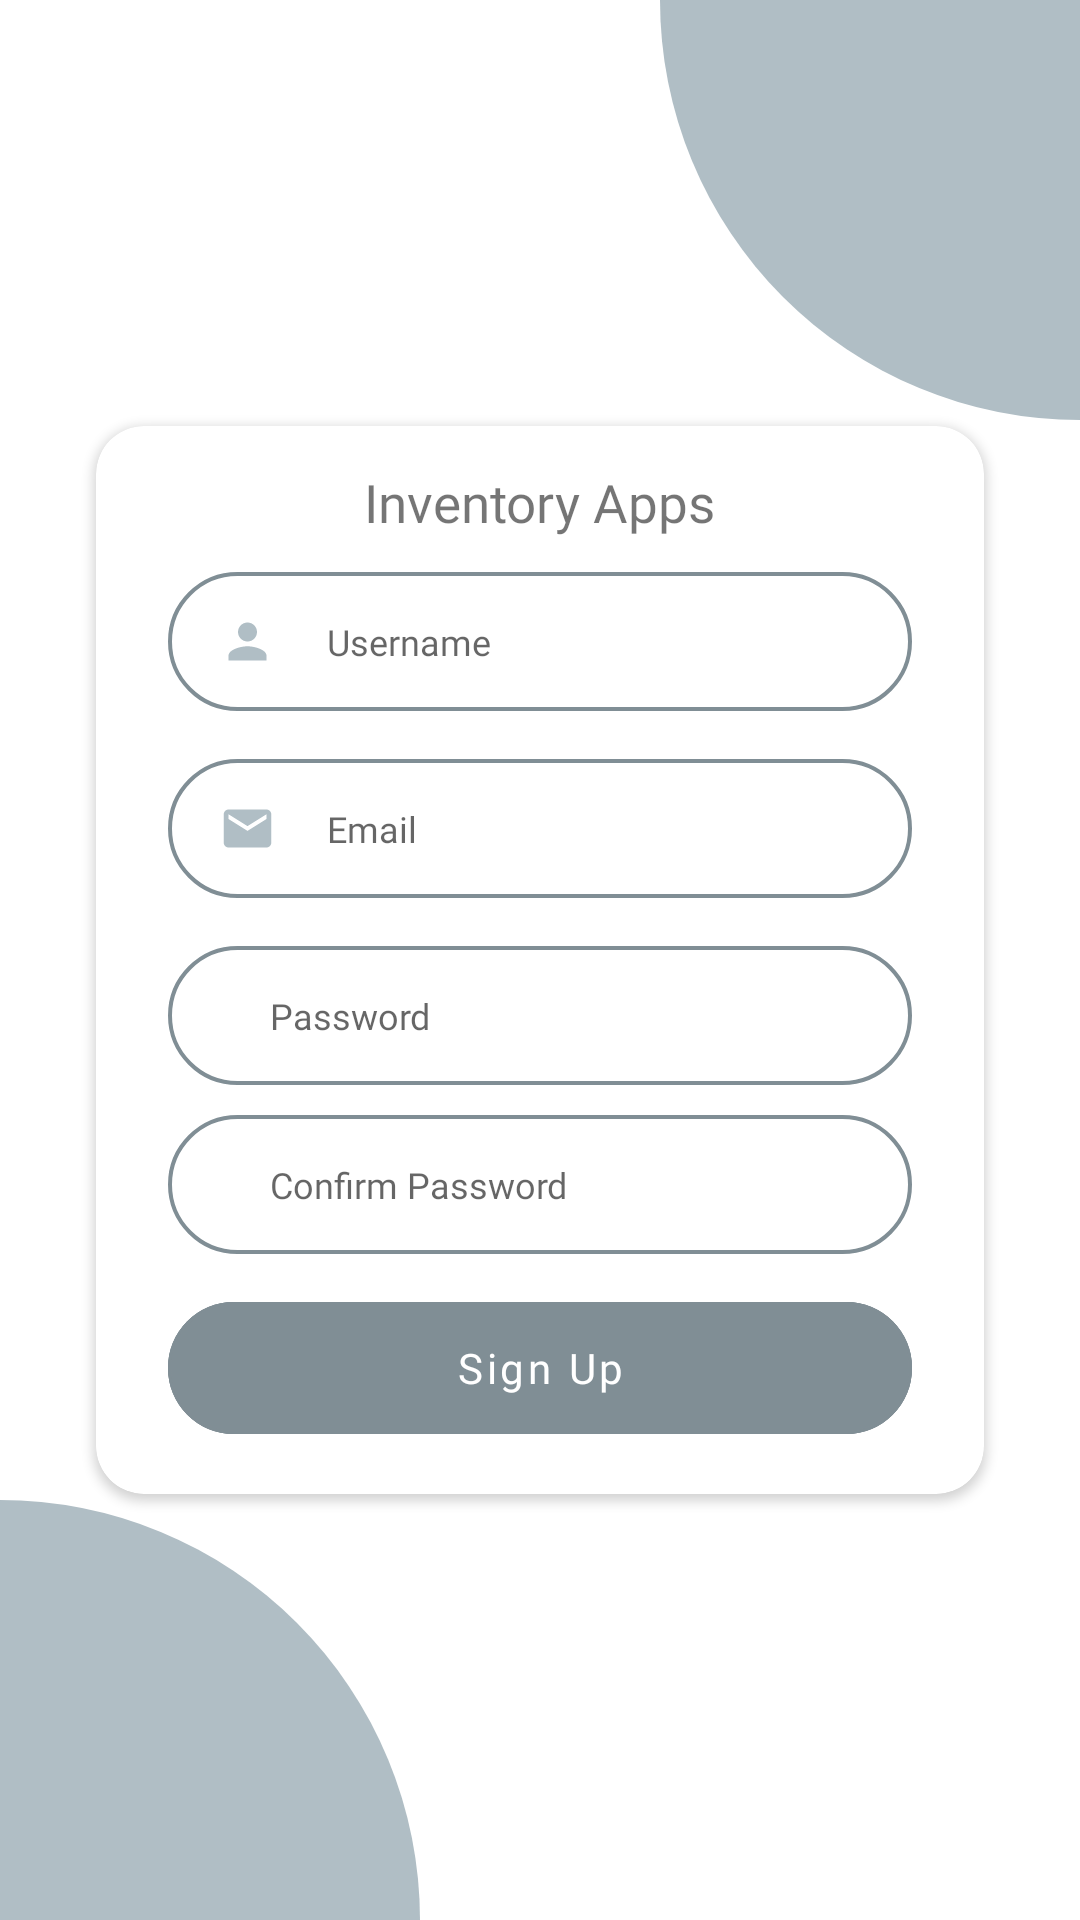

The Android layout XML behind this screen, and the referenced resources:
<!-- AndroidManifest.xml: application theme Theme.InventoryApps -->
<!-- res/layout/activity_sign_up.xml -->
<?xml version="1.0" encoding="utf-8"?>
<RelativeLayout xmlns:android="http://schemas.android.com/apk/res/android"
    xmlns:tools="http://schemas.android.com/tools"
    android:layout_width="match_parent"
    android:layout_height="match_parent"
    xmlns:app="http://schemas.android.com/apk/res-auto"
    tools:context=".View.Auth.SignUp">

    <ProgressBar
        android:id="@+id/progress_circular"
        android:layout_width="wrap_content"
        android:layout_height="wrap_content"
        android:layout_centerInParent="true"
        android:translationZ="3dp"
        android:visibility="gone"/>

    <ImageView
        android:id="@+id/back_btn"
        android:layout_width="32dp"
        android:layout_height="32dp"
        android:src="@drawable/ic_arrow_back"
        app:tint="@color/primary_dark"
        android:layout_marginStart="20dp"
        android:layout_marginTop="40dp"/>

    <LinearLayout
        android:layout_width="140dp"
        android:layout_height="140dp"
        android:layout_alignParentEnd="true"
        android:background="@drawable/shape_rounded_left_bottom"
        android:backgroundTint="@color/primary" />

    <androidx.cardview.widget.CardView
        android:layout_width="match_parent"
        android:layout_height="wrap_content"
        app:cardCornerRadius="16dp"
        android:layout_margin="32dp"
        android:layout_centerInParent="true">

        <LinearLayout
            android:layout_width="match_parent"
            android:layout_height="wrap_content"
            android:orientation="vertical"
            android:paddingStart="24dp"
            android:paddingEnd="24dp"
            android:paddingTop="16dp"
            android:paddingBottom="14dp">

            <TextView
                android:layout_width="wrap_content"
                android:layout_height="wrap_content"
                android:layout_gravity="center"
                android:text="Inventory Apps"
                android:fontFamily="@font/poppins_semi_bold"
                android:includeFontPadding="false"
                android:textSize="17.5sp"
                android:layout_marginBottom="12dp"/>

            <RelativeLayout
                android:layout_width="wrap_content"
                android:layout_height="wrap_content"
                android:background="@drawable/background_border_input"
                android:layout_marginBottom="16dp">

                
                <EditText
                    android:id="@+id/username_sign_up"
                    android:layout_width="match_parent"
                    android:layout_height="wrap_content"
                    android:layout_toEndOf="@+id/username_icon"
                    android:background="@android:color/transparent"
                    android:fontFamily="@font/poppins_regular"
                    android:hint="Username"
                    android:inputType="textEmailAddress"
                    android:maxLines="1"
                    android:paddingStart="17dp"
                    android:paddingTop="15dp"
                    android:paddingBottom="15dp"
                    android:textColor="@color/primary_dark"
                    android:textSize="12sp" />

                

                <ImageView
                    android:id="@+id/username_icon"
                    android:layout_width="wrap_content"
                    android:layout_height="wrap_content"
                    android:layout_centerVertical="true"
                    android:layout_marginStart="17dp"
                    android:src="@drawable/ic_person"
                    app:tint="@color/primary" />


            </RelativeLayout>

            <RelativeLayout
                android:layout_width="wrap_content"
                android:layout_height="wrap_content"
                android:background="@drawable/background_border_input"
                android:layout_marginBottom="16dp">

                
                <EditText
                    android:id="@+id/email_sign_up"
                    android:layout_width="match_parent"
                    android:layout_height="wrap_content"
                    android:layout_toEndOf="@+id/email_user_icon"
                    android:background="@android:color/transparent"
                    android:fontFamily="@font/poppins_regular"
                    android:hint="Email"
                    android:inputType="textEmailAddress"
                    android:maxLines="1"
                    android:paddingStart="17dp"
                    android:paddingTop="15dp"
                    android:paddingBottom="15dp"
                    android:textColor="@color/primary_dark"
                    android:textSize="12sp" />

                

                <ImageView
                    android:id="@+id/email_user_icon"
                    android:layout_width="wrap_content"
                    android:layout_height="wrap_content"
                    android:layout_centerVertical="true"
                    android:layout_marginStart="17dp"
                    android:src="@drawable/ic_email"
                    app:tint="@color/primary" />


            </RelativeLayout>

            <RelativeLayout
                android:layout_width="wrap_content"
                android:layout_height="wrap_content"
                android:background="@drawable/background_border_input"
                android:layout_marginBottom="10dp">

                
                <EditText
                    android:id="@+id/pass_sign_up"
                    android:layout_width="match_parent"
                    android:layout_height="wrap_content"
                    android:layout_toEndOf="@+id/pass_user_icon"
                    android:background="@android:color/transparent"
                    android:fontFamily="@font/poppins_regular"
                    android:hint="Password"
                    android:inputType="textPassword"
                    android:maxLines="1"
                    android:paddingStart="17dp"
                    android:paddingTop="15dp"
                    android:paddingBottom="15dp"
                    android:textColor="@color/primary_dark"
                    android:textSize="12sp" />

                

                <ImageView
                    android:id="@+id/pass_user_icon"
                    android:layout_width="wrap_content"
                    android:layout_height="wrap_content"
                    android:layout_centerVertical="true"
                    android:layout_marginStart="17dp"
                    android:src="@drawable/ic_key"
                    app:tint="@color/primary" />


            </RelativeLayout>

            <RelativeLayout
                android:layout_width="wrap_content"
                android:layout_height="wrap_content"
                android:background="@drawable/background_border_input"
                android:layout_marginBottom="10dp">

                
                <EditText
                    android:id="@+id/confirm_pass_sign_up"
                    android:layout_width="match_parent"
                    android:layout_height="wrap_content"
                    android:layout_toEndOf="@+id/confirm_pass_user_icon"
                    android:background="@android:color/transparent"
                    android:fontFamily="@font/poppins_regular"
                    android:hint="Confirm Password"
                    android:inputType="textPassword"
                    android:maxLines="1"
                    android:paddingStart="17dp"
                    android:paddingTop="15dp"
                    android:paddingBottom="15dp"
                    android:textColor="@color/primary_dark"
                    android:textSize="12sp" />

                

                <ImageView
                    android:id="@+id/confirm_pass_user_icon"
                    android:layout_width="wrap_content"
                    android:layout_height="wrap_content"
                    android:layout_centerVertical="true"
                    android:layout_marginStart="17dp"
                    android:src="@drawable/ic_key"
                    app:tint="@color/primary" />


            </RelativeLayout>

            <com.google.android.material.button.MaterialButton
                android:id="@+id/sign_up_btn"
                style="@style/Widget.MaterialComponents.Button.OutlinedButton"
                android:layout_width="match_parent"
                android:layout_height="?actionBarSize"
                app:cornerRadius="32dp"
                android:text="Sign Up"
                android:textColor="@color/white"
                android:textSize="14sp"
                android:textAllCaps="false"
                android:fontFamily="@font/poppins_medium"
                android:backgroundTint="@color/primary_dark"
                app:strokeColor="@color/primary_dark"/>

        </LinearLayout>

    </androidx.cardview.widget.CardView>

    <LinearLayout
        android:layout_width="140dp"
        android:layout_height="140dp"
        android:layout_alignParentBottom="true"
        android:background="@drawable/shape_rounded_right_top"
        android:backgroundTint="@color/primary" />

</RelativeLayout>
<!-- resources referenced by this layout -->
<resources>
  <color name="primary">#b0bec5</color>
  <color name="primary_dark">#808e95</color>
  <color name="white">#FFFFFFFF</color>
  <!-- drawable background_border_input (drawable) -->
  <?xml version="1.0" encoding="utf-8"?>
  <shape xmlns:android="http://schemas.android.com/apk/res/android">
      <solid android:color="@color/transparent"/>
      <stroke android:color="@color/primary_dark" android:width="1.3dp"/>
      <corners android:radius="23dp"/>
  </shape>
  <!-- drawable ic_email (drawable) -->
  <vector android:height="19dp" android:tint="#FFFFFF"
      android:viewportHeight="24" android:viewportWidth="24"
      android:width="19dp" xmlns:android="http://schemas.android.com/apk/res/android">
      <path android:fillColor="@android:color/white" android:pathData="M20,4L4,4c-1.1,0 -1.99,0.9 -1.99,2L2,18c0,1.1 0.9,2 2,2h16c1.1,0 2,-0.9 2,-2L22,6c0,-1.1 -0.9,-2 -2,-2zM20,8l-8,5 -8,-5L4,6l8,5 8,-5v2z"/>
  </vector>
  <!-- drawable ic_person (drawable) -->
  <vector android:height="19dp" android:tint="#FFFFFF"
      android:viewportHeight="24" android:viewportWidth="24"
      android:width="19dp" xmlns:android="http://schemas.android.com/apk/res/android">
      <path android:fillColor="@android:color/white" android:pathData="M12,12c2.21,0 4,-1.79 4,-4s-1.79,-4 -4,-4 -4,1.79 -4,4 1.79,4 4,4zM12,14c-2.67,0 -8,1.34 -8,4v2h16v-2c0,-2.66 -5.33,-4 -8,-4z"/>
  </vector>
  <!-- drawable shape_rounded_left_bottom (drawable) -->
  <?xml version="1.0" encoding="utf-8"?>
  <shape xmlns:android="http://schemas.android.com/apk/res/android">
      <solid android:color="@color/white"/>
      <corners android:bottomLeftRadius="180dp"/>
  </shape>
  <!-- drawable shape_rounded_right_top (drawable) -->
  <?xml version="1.0" encoding="utf-8"?>
  <shape xmlns:android="http://schemas.android.com/apk/res/android">
      <solid android:color="@color/white"/>
      <corners android:topRightRadius="180dp"/>
  </shape>
  <style name="Theme.InventoryApps" parent="Theme.MaterialComponents.DayNight.NoActionBar">
          
          <item name="colorPrimary">@color/purple_500</item>
          <item name="colorPrimaryVariant">@color/purple_700</item>
          <item name="colorOnPrimary">@color/white</item>
          
          <item name="colorSecondary">@color/teal_200</item>
          <item name="colorSecondaryVariant">@color/teal_700</item>
          <item name="colorOnSecondary">@color/black</item>
          
          <item name="android:statusBarColor" tools:targetApi="l">@color/transparent</item>
          
      </style>
  <color name="transparent">#00FFFFFF</color>
  <color name="black">#FF000000</color>
  <!-- not gathered from this repository: default colours our renderer supplied (Android Studio template values) -->
  <color name="purple_500">#FF6200EE</color>
  <color name="purple_700">#FF3700B3</color>
  <color name="teal_200">#FF03DAC5</color>
  <color name="teal_700">#FF018786</color>
</resources>
